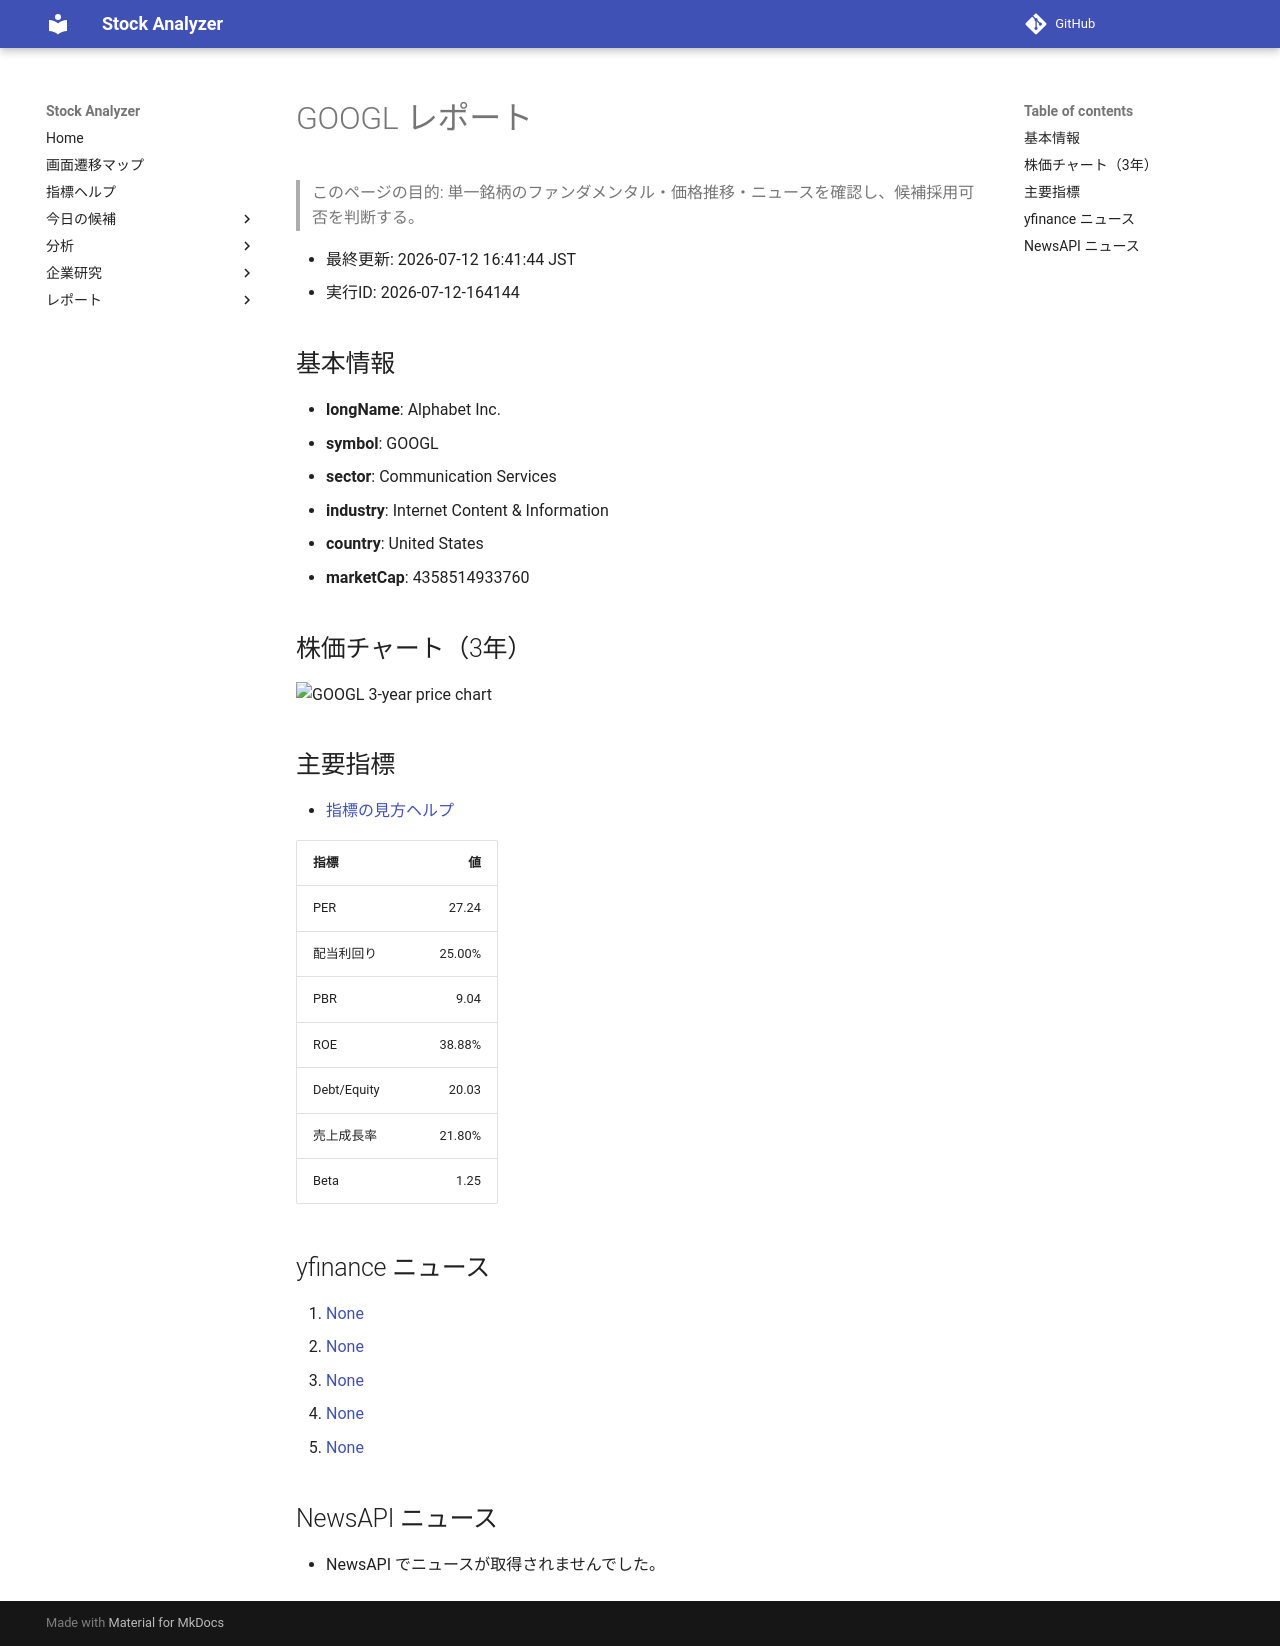

repository: Yumi-note/Making-APP · page: reports/2026-07-12/164144/GOOGL/index.html · generator: mkdocs

# GOOGL レポート

> このページの目的: 単一銘柄のファンダメンタル・価格推移・ニュースを確認し、候補採用可否を判断する。

- 最終更新: 2026-07-12 16:41:44 JST
- 実行ID: 2026-07-12-164144

## 基本情報

- **longName**: Alphabet Inc.
- **symbol**: GOOGL
- **sector**: Communication Services
- **industry**: Internet Content & Information
- **country**: United States
- **marketCap**: 4358514933760

## 株価チャート（3年）

![GOOGL 3-year price chart](GOOGL_3y.png)

## 主要指標

- [指標の見方ヘルプ](../../../../indicators.md)

| 指標 | 値 |
|---|---:|
| PER | 27.24 |
| 配当利回り | 25.00% |
| PBR | 9.04 |
| ROE | 38.88% |
| Debt/Equity | 20.03 |
| 売上成長率 | 21.80% |
| Beta | 1.25 |

## yfinance ニュース

1. [None](None)
2. [None](None)
3. [None](None)
4. [None](None)
5. [None](None)

## NewsAPI ニュース

- NewsAPI でニュースが取得されませんでした。
